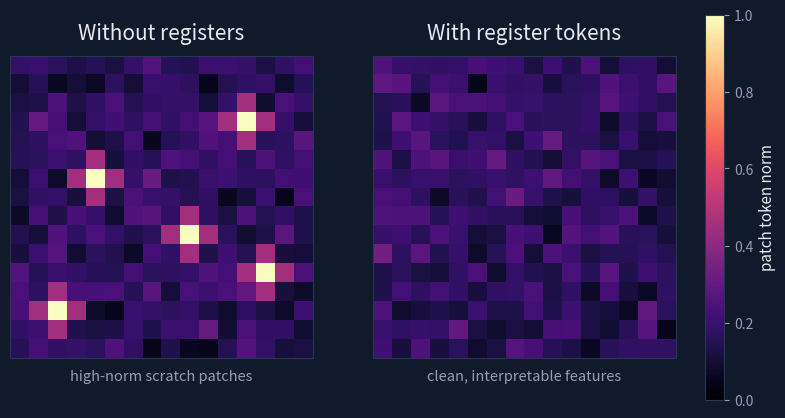

Generate this figure with matplotlib: (Note: this script raises an exception after producing the figure.)
"""Generate an illustrative ViT patch-token norm heatmap for the registers side quest.

Left: without registers, a few patches develop very high norm (artifact / accidental
scratch space). Right: with dedicated register tokens, the dense features are clean.
This is a schematic illustration of Darcet et al., "Vision Transformers Need Registers."
"""
import numpy as np
import matplotlib
matplotlib.use("Agg")
import matplotlib.pyplot as plt

rng = np.random.default_rng(7)
GRID = 16
BG = "#111a2b"
TEXT = "#e8eaf0"
SUB = "#8fa0bd"

def base_field():
    # smooth-ish low-magnitude feature norm across patches
    f = 0.18 + 0.06 * rng.standard_normal((GRID, GRID))
    return np.clip(f, 0.05, 0.4)

# without registers: inject a handful of high-norm artifact patches
without = base_field()
artifacts = [(3, 12), (6, 4), (9, 9), (11, 13), (13, 2)]
for (r, c) in artifacts:
    without[r, c] = 1.0
    # slight bleed into neighbors
    for dr, dc in [(-1, 0), (1, 0), (0, -1), (0, 1)]:
        rr, cc = r + dr, c + dc
        if 0 <= rr < GRID and 0 <= cc < GRID:
            without[rr, cc] = max(without[rr, cc], 0.45)

# with registers: clean, uniform low norm
with_reg = base_field()

fig, axes = plt.subplots(1, 2, figsize=(9.4, 5.0))
fig.patch.set_facecolor(BG)

titles = ["Without registers", "With register tokens"]
fields = [without, with_reg]
subs = ["high-norm scratch patches",
        "clean, interpretable features"]

for ax, field, title, sub in zip(axes, fields, titles, subs):
    im = ax.imshow(field, cmap="magma", vmin=0.0, vmax=1.0, interpolation="nearest")
    ax.set_title(title, color=TEXT, fontsize=15, pad=12)
    ax.set_xlabel(sub, color=SUB, fontsize=10.5, labelpad=8)
    ax.set_xticks([])
    ax.set_yticks([])
    for spine in ax.spines.values():
        spine.set_edgecolor("#2a3550")

# shared colorbar
cbar = fig.colorbar(im, ax=axes, fraction=0.046, pad=0.04)
cbar.set_label("patch token norm", color=TEXT, fontsize=11)
cbar.ax.yaxis.set_tick_params(color=SUB)
plt.setp(plt.getp(cbar.ax.axes, "yticklabels"), color=SUB)
cbar.outline.set_edgecolor("#2a3550")

out = "../images/register_attention.png"
fig.savefig(out, dpi=140, facecolor=BG, bbox_inches="tight")
print("saved", out)
